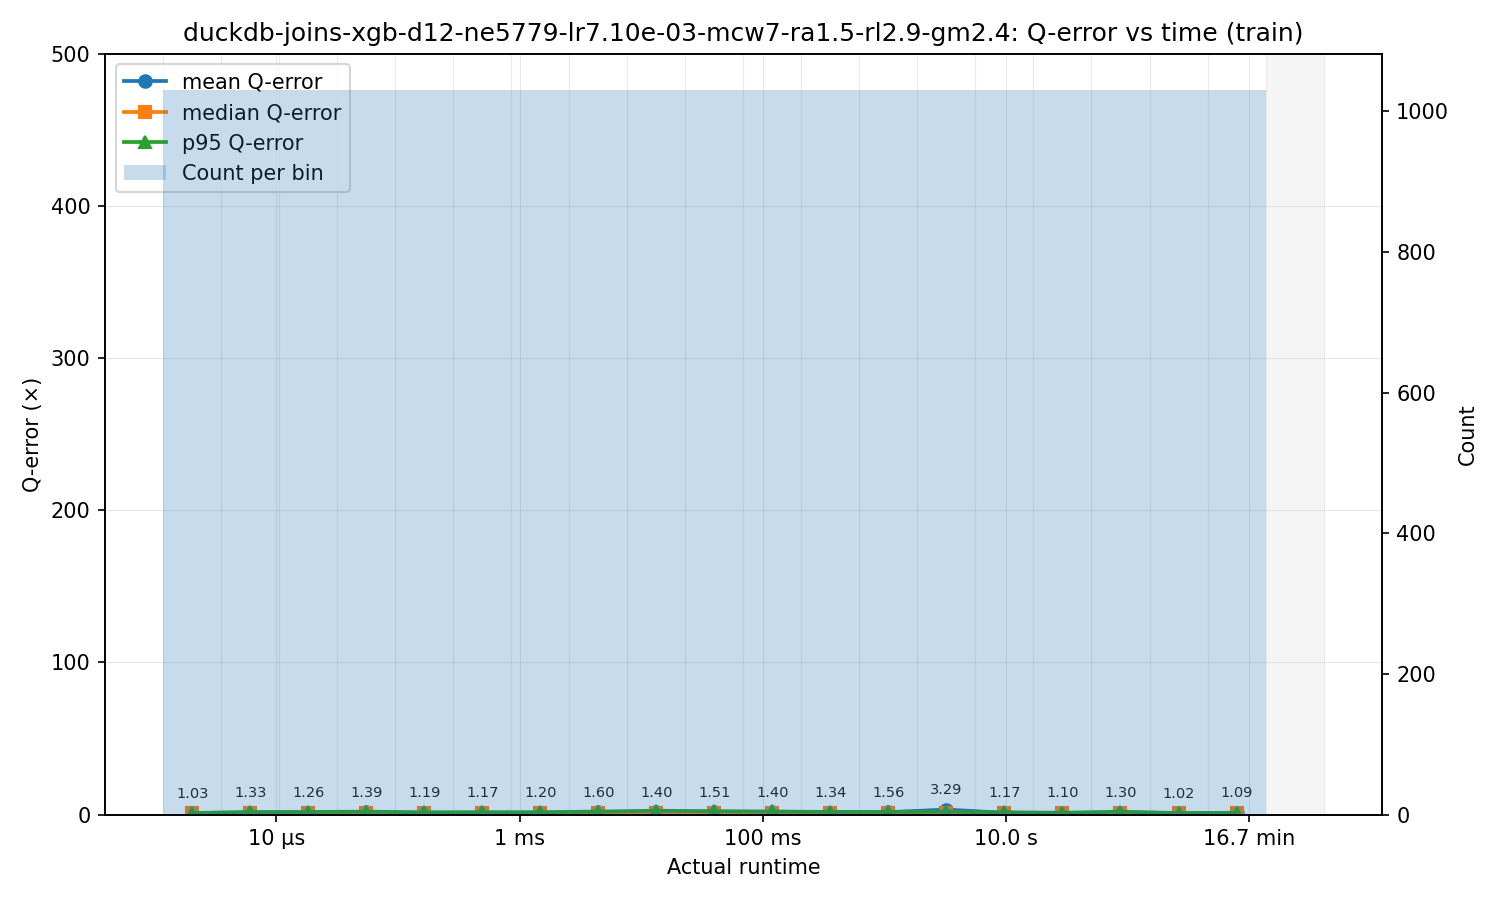

Source data for this figure (header and first rows):
bin_left, bin_right, bin_center, count, q_mean, q_median, q_p95
1.172999999999999e-06, 3.5180383481066798e-06, 2.0314179733203928e-06, 1030, 1.026, 1.029, 1.043
3.5180383481066798e-06, 1.055123087702403e-05, 6.092588517625149e-06, 1030, 1.332, 1.301, 1.643
1.055123087702403e-05, 3.164504249368955e-05, 1.827277071120181e-05, 1030, 1.262, 1.191, 1.714
3.164504249368955e-05, 9.490918416049884e-05, 5.4803331703468475e-05, 1030, 1.394, 1.292, 1.914
9.490918416049884e-05, 0.0002846, 0.0001644, 1030, 1.19, 1.136, 1.475
0.0002846, 0.0008537, 0.000493, 1030, 1.165, 1.096, 1.577
0.0008537, 0.00256, 0.001478, 1030, 1.197, 1.153, 1.537
0.00256, 0.007679, 0.004434, 1030, 1.596, 1.173, 1.992
0.007679, 0.02303, 0.0133, 1030, 1.395, 1.166, 2.54
0.02303, 0.06908, 0.03989, 1030, 1.513, 1.15, 2.233
0.06908, 0.2072, 0.1196, 1030, 1.397, 1.177, 2.03
0.2072, 0.6213, 0.3588, 1030, 1.344, 1.138, 1.725
0.6213, 1.864, 1.076, 1030, 1.556, 1.142, 1.768
1.864, 5.589, 3.227, 1030, 3.291, 1.161, 2.001
5.589, 16.76, 9.679, 1030, 1.172, 1.135, 1.499
16.76, 50.27, 29.03, 1030, 1.095, 1.093, 1.186
50.27, 150.8, 87.06, 1030, 1.298, 1.131, 1.915
150.8, 452.2, 261.1, 1030, 1.017, 1.017, 1.017
452.2, 1356, 783.2, 1030, 1.086, 1.057, 1.209
1356, 4068, 2349, 0, , , 
